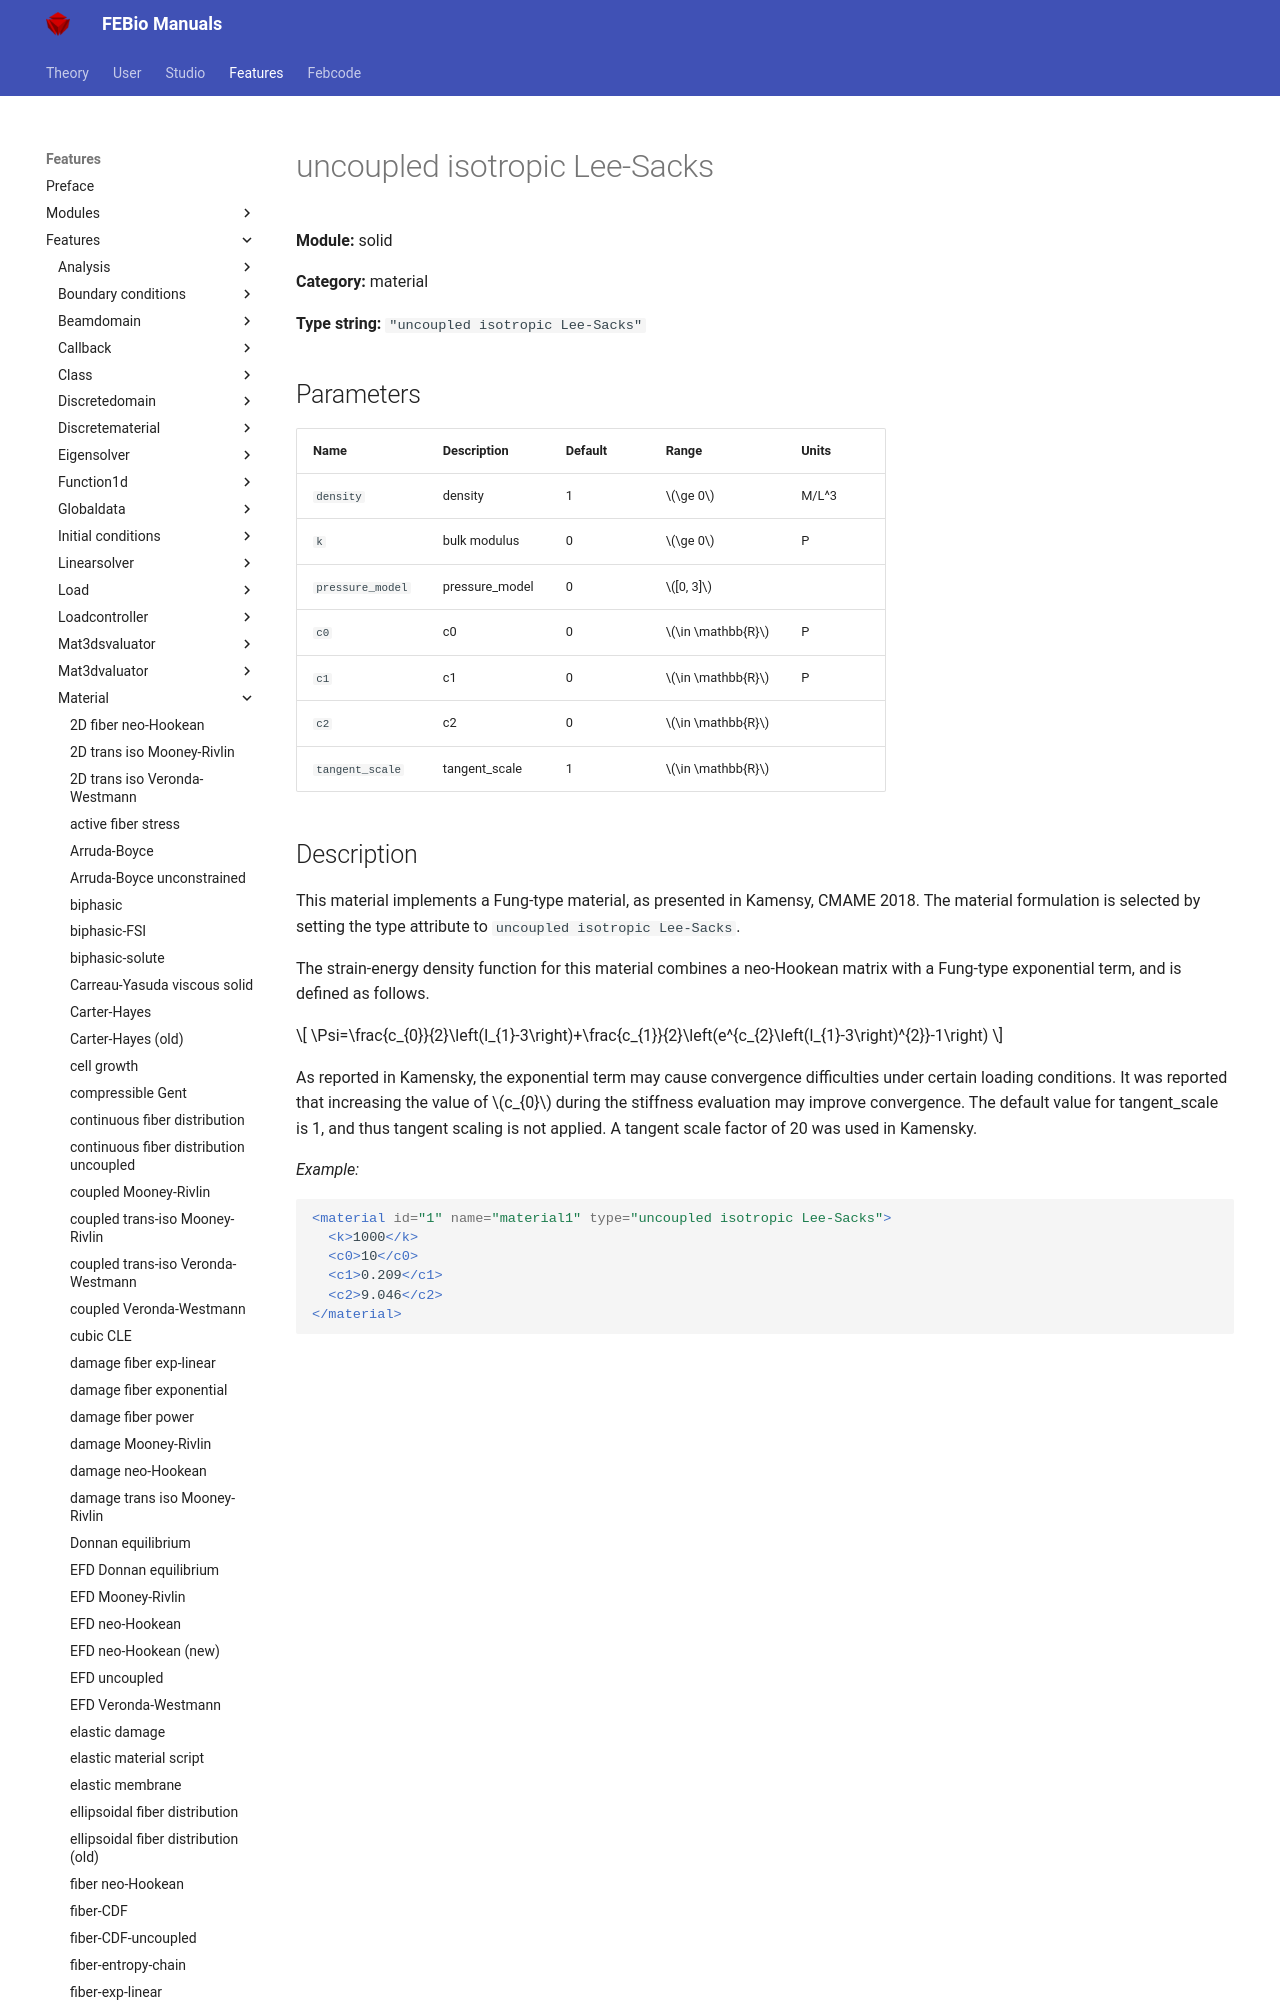

repository: febiosoftware/febio-docs · page: features/features/solid_material_uncoupled_isotropic_lee-sacks/index.html · generator: mkdocs

# uncoupled isotropic Lee-Sacks

**Module:** solid

**Category:** material

**Type string:** `"uncoupled isotropic Lee-Sacks"`

## Parameters

| Name | Description | Default | Range | Units |
|------|-------------|---------|-------|-------|
| `density` | density | 1 | $\ge 0$ | M/L^3 |
| `k` | bulk modulus | 0 | $\ge 0$ | P |
| `pressure_model` | pressure_model | 0 | $[0, 3]$ |  |
| `c0` | c0 | 0 | $\in \mathbb{R}$ | P |
| `c1` | c1 | 0 | $\in \mathbb{R}$ | P |
| `c2` | c2 | 0 | $\in \mathbb{R}$ |  |
| `tangent_sc
